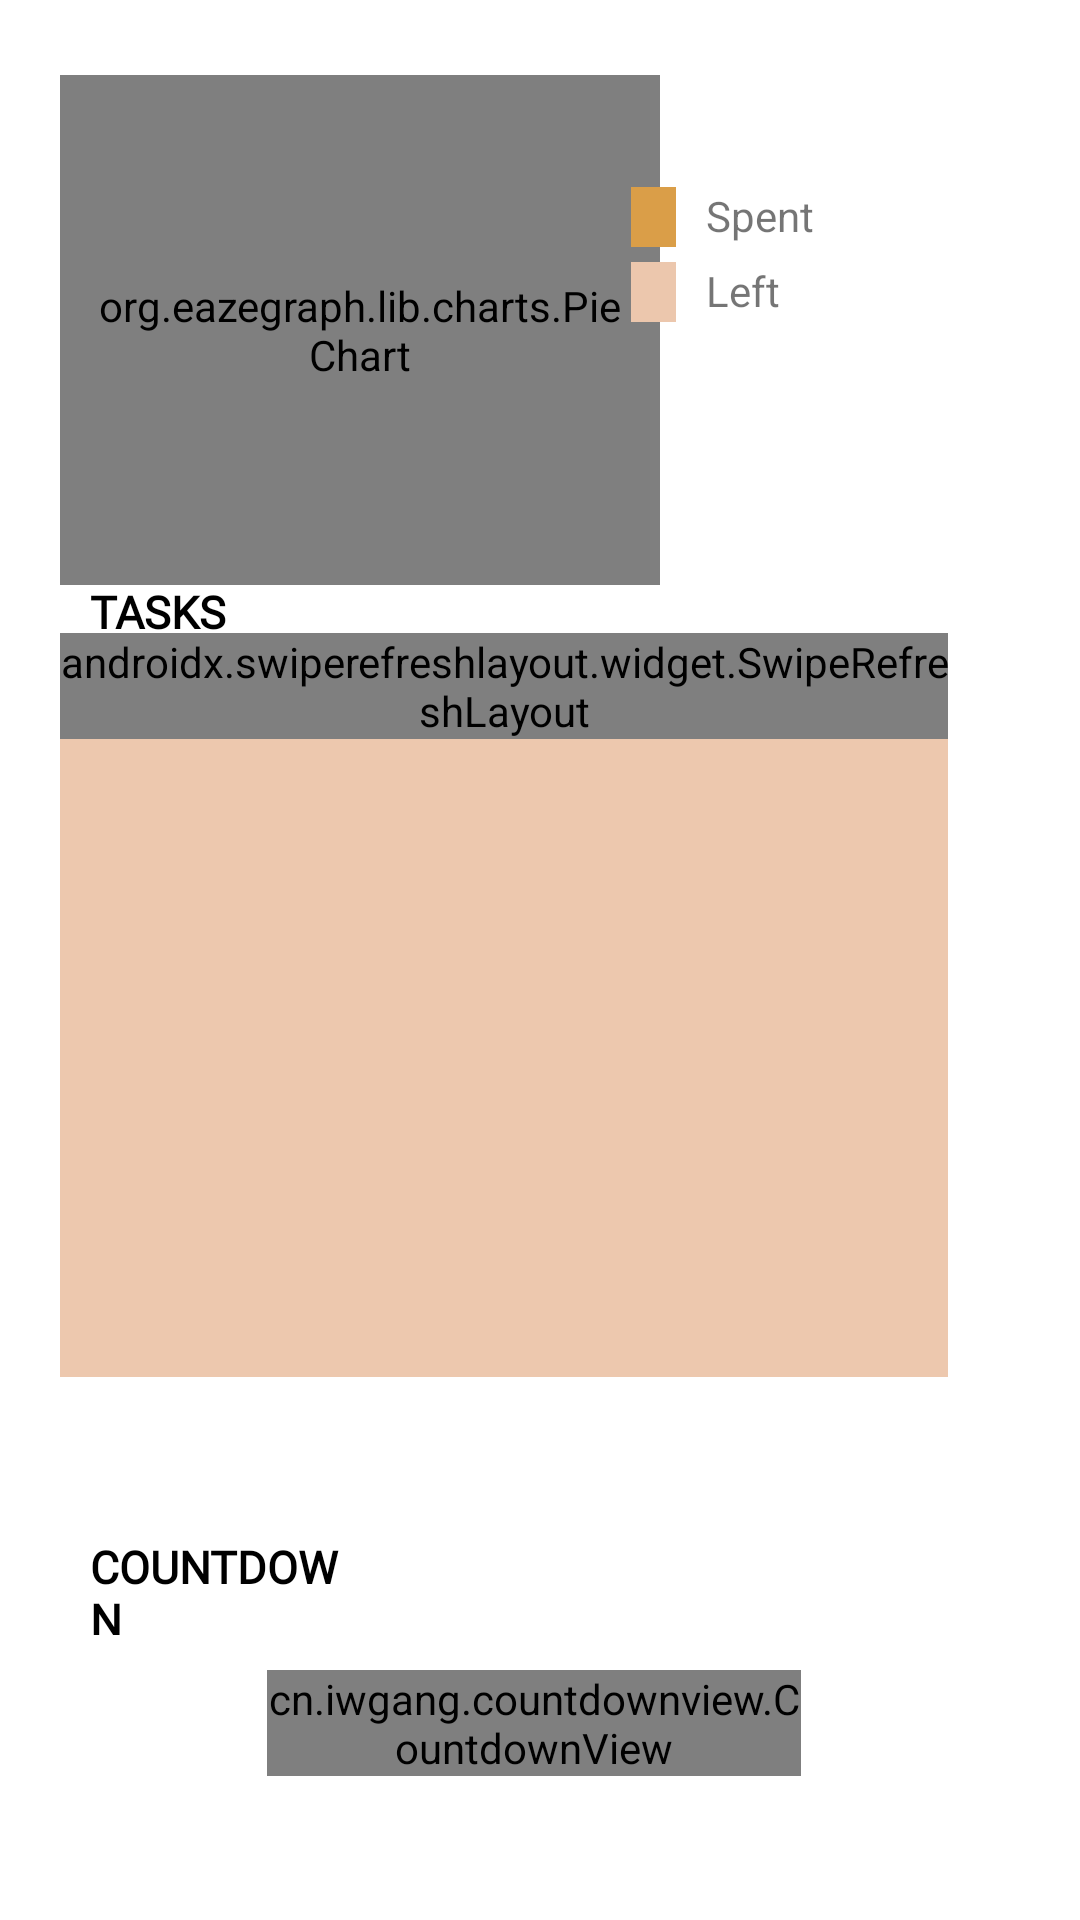

Layout XML and referenced resources for this Android screen:
<!-- AndroidManifest.xml: application theme Theme.WeddingPlanner -->
<!-- res/layout/fragment_summary.xml -->
<?xml version="1.0" encoding="utf-8"?>
<RelativeLayout xmlns:android="http://schemas.android.com/apk/res/android"
    xmlns:tools="http://schemas.android.com/tools"
    xmlns:app="http://schemas.android.com/apk/res-auto"
    android:layout_width="match_parent"
    android:layout_height="match_parent"
    android:background="#FFFFFF"
    android:orientation="vertical"
    android:paddingLeft="20dp"
    android:paddingRight="20dp"
    tools:context=".SummaryFragment">

    <TextView
        android:id="@+id/upcomingTasks"
        android:layout_width="192dp"
        android:layout_height="54dp"
        android:layout_alignParentEnd="true"
        android:layout_alignParentBottom="true"
        android:layout_marginTop="3dp"
        android:layout_marginEnd="199dp"
        android:layout_marginBottom="420dp"
        android:fontFamily="@font/moondancefont"
        android:padding="10dp"
        android:text="Upcoming Tasks"
        android:textAllCaps="true"
        android:textColor="@color/black"
        android:textSize="15sp"
        android:textStyle="bold" />

    <TextView
        android:id="@+id/countdown_txt"
        android:layout_width="376dp"
        android:layout_height="53dp"
        android:layout_alignParentEnd="true"
        android:layout_alignParentBottom="true"
        android:layout_marginTop="3dp"
        android:layout_marginEnd="207dp"
        android:layout_marginBottom="85dp"
        android:fontFamily="@font/moondancefont"
        android:padding="10dp"
        android:text="Countdown"
        android:textAllCaps="true"
        android:textColor="@color/black"
        android:textSize="15sp"
        android:textStyle="bold" />

    <cn.iwgang.countdownview.CountdownView
        android:id="@+id/countdownView"
        android:layout_width="329dp"
        android:layout_height="wrap_content"
        android:layout_alignParentStart="true"
        android:layout_alignParentEnd="true"
        android:layout_alignParentBottom="true"
        android:layout_marginStart="69dp"
        android:layout_marginEnd="73dp"
        android:layout_marginBottom="48dp"
        app:isHideTimeBackground="false"
        app:isShowDay="true"
        app:isShowHour="true"
        app:isShowMinute="true"
        app:isShowSecond="true"
        app:isTimeTextBold="true"
        app:suffixDay="d"
        app:suffixGravity="bottom"
        app:suffixHour="h"
        app:suffixMinute="m"
        app:suffixSecond="s"
        app:suffixTextColor="#000000"
        app:suffixTextSize="12sp"
        app:timeBgColor="@color/colorAccent"
        app:timeBgRadius="4dp"
        app:timeTextColor="#FFFFFF"
        app:timeTextSize="32sp" />

    <LinearLayout
        android:layout_width="match_parent"
        android:layout_height="match_parent"
        android:orientation="horizontal"
        android:weightSum="2">

        

        <org.eazegraph.lib.charts.PieChart
            android:id="@+id/pie_chart"
            android:layout_width="200dp"
            android:layout_height="170dp"
            android:layout_marginLeft="0dp"
            android:layout_marginTop="25dp"
            android:padding="10dp"
            app:egLegendTextSize="18sp"
            app:layout_constraintBottom_toBottomOf="parent"
            app:layout_constraintEnd_toEndOf="parent"
            app:layout_constraintHorizontal_bias="0.5"
            app:layout_constraintStart_toStartOf="parent"
            app:layout_constraintTop_toTopOf="parent" />

        <LinearLayout
            android:layout_width="0dp"
            android:layout_height="170dp"
            android:layout_marginLeft="-10dp"
            android:layout_weight="3"
            android:gravity="left|center_vertical"
            android:orientation="vertical">

            <LinearLayout
                android:layout_width="match_parent"
                android:layout_height="20dp"
                android:layout_gravity="center_vertical">

                
                <View
                    android:layout_width="15dp"
                    android:layout_height="match_parent"
                    android:background="#FFDA9E48" />

                
                <TextView
                    android:id="@+id/spent"
                    android:layout_width="wrap_content"
                    android:layout_height="20dp"
                    android:paddingLeft="10dp"
                    android:text="Spent" />

            </LinearLayout>

            <LinearLayout
                android:layout_width="match_parent"
                android:layout_height="20dp"
                android:layout_gravity="center_vertical"
                android:layout_marginTop="5dp">

                
                <View
                    android:layout_width="15dp"
                    android:layout_height="match_parent"
                    android:background="#FFECC7AD" />

                
                <TextView
                    android:id="@+id/left"
                    android:layout_width="wrap_content"
                    android:layout_height="20dp"
                    android:paddingLeft="10dp"
                    android:text="Left" />

            </LinearLayout>
        </LinearLayout>
    </LinearLayout>

    <FrameLayout
        android:layout_width="367dp"
        android:layout_height="248dp"
        android:layout_alignParentEnd="true"
        android:layout_alignParentBottom="true"
        android:layout_marginEnd="24dp"
        android:layout_marginBottom="181dp"
        android:background="#EDC8AE"
        android:clipToPadding="true">

        <androidx.swiperefreshlayout.widget.SwipeRefreshLayout
            android:id="@+id/swipe_refresh"
            android:layout_width="wrap_content"
            android:layout_height="wrap_content"
            android:clipToOutline="true">

            <androidx.recyclerview.widget.RecyclerView
                android:id="@+id/taskRecycler"
                android:layout_width="wrap_content"
                android:layout_height="wrap_content" />
        </androidx.swiperefreshlayout.widget.SwipeRefreshLayout>
    </FrameLayout>

</RelativeLayout>
<!-- resources referenced by this layout -->
<resources>
  <color name="black">#FF000000</color>
  <color name="colorAccent">#DB9F48</color>
  <style name="Theme.WeddingPlanner" parent="Theme.MaterialComponents.DayNight.NoActionBar">
          
          <item name="colorPrimary">@color/purple_500</item>
          <item name="colorPrimaryVariant">@color/purple_700</item>
          <item name="colorOnPrimary">@color/white</item>
          
          <item name="colorSecondary">@color/teal_200</item>
          <item name="colorSecondaryVariant">@color/teal_700</item>
          <item name="colorOnSecondary">@color/black</item>
          
          <item name="android:statusBarColor" tools:targetApi="l">?attr/colorPrimaryVariant</item>
          
      </style>
  <color name="purple_500">#DB9F48</color>
  <color name="purple_700">#DB9F48</color>
  <color name="white">#FFFFFFFF</color>
  <color name="teal_200">#DB9F48</color>
  <color name="teal_700">#DB9F48</color>
</resources>
